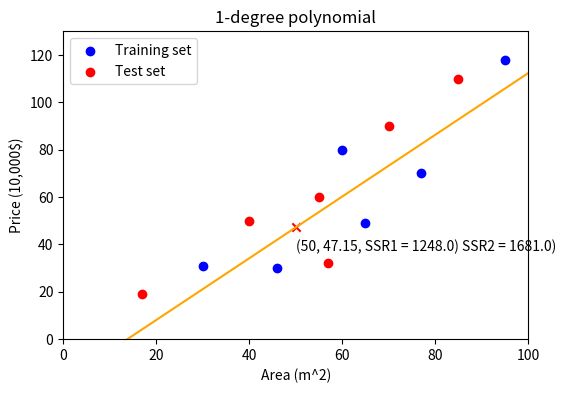
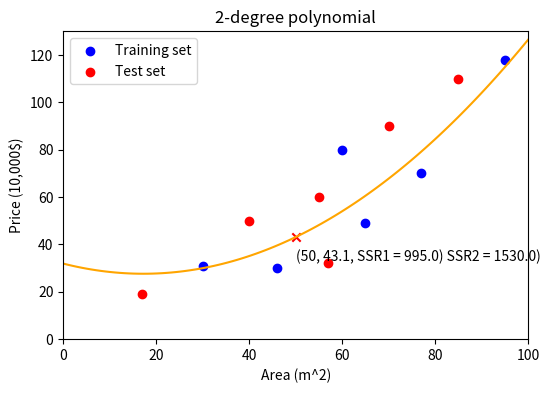
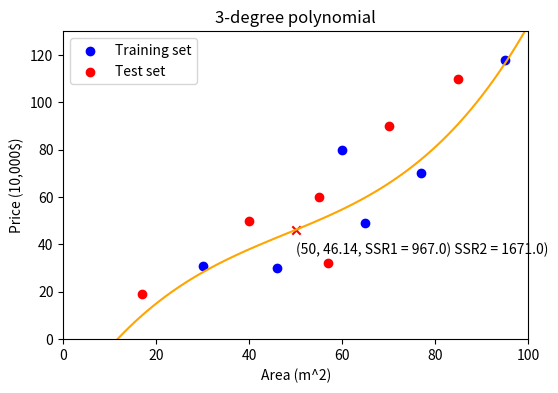
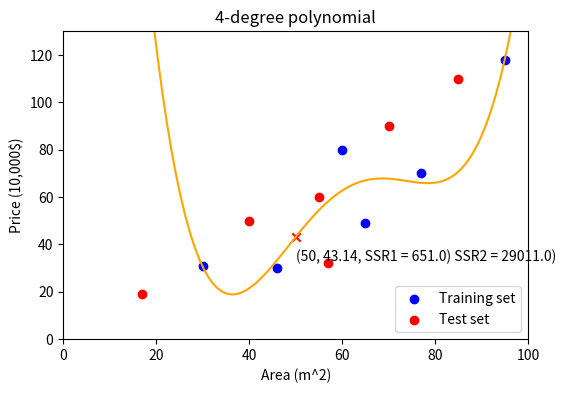
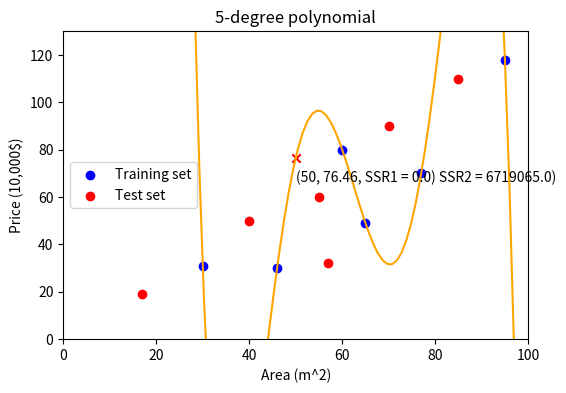

Python code for these plots, in order:
""" Basis Expansion / Polynomial Model

Basis expansion is a technique used to transform a dataset 
by creating new features from existing ones, in order to improve 
the accuracy of the model.

By expanding the set of input variables using basis functions, 
the model can capture nonlinear relationships between the inputs 
and the target variable, which might not be possible with linear models.

Even though the fifth-degree polynomial model has the lowest
SSR_training, it also has huge SSR_test, a good sign of overfitting.

Another sign of overfiting is by evaluating the coeficients (weights or 
sum of coeficients). The higher the sum, the more the model tends to overfit.
"""

import numpy as np
import matplotlib.pyplot as plt

# Training datasets
X1 = [30, 46, 60, 65, 77, 95]  # area (m^2)
y1 = [31, 30, 80, 49, 70, 118] # price (10,000$)

# Test dataset
X2 = [17, 40, 55, 57, 70, 85]
y2 = [19, 50, 60, 32, 90, 110]

# N-degree polynomial
def pred_polinomial(degree, x_unknown, X1, y1):

    #---------------------------------------------------------------------

    # Basis expansion
    p = np.poly1d(np.polyfit(X1, y1, degree)) # fits a polynomial to X1, y1
    t = np.linspace(0, 100, 100)   

    #---------------------------------------------------------------------

    # Plot train, test data and prediction line
    plt.figure(figsize=(6,4))
    plt.scatter(X1, y1, color='blue', label='Training set')
    plt.scatter(X2, y2, color='red', label='Test set')
    plt.plot(t, p(t), color='orange') # line

    # Evaluate the model (sum of residuals)
    SSR1 = sum((p(X1) - y1) ** 2).round()
    SSR2 = sum((p(X2) - y2) ** 2).round()

    # Evaluate the weight (sum of coeficients)
    weight = round(sum(abs(p.coef)))

    # Plot prediction
    xa = x_unknown
    ya = round(p(xa),2)
    plt.scatter(xa, ya, color='r', marker='x')
    plt.annotate(f'({xa}, {ya}, SSR1 = {SSR1}) SSR2 = {SSR2})', (xa+0.1, ya-10))

    plt.title(f'{degree}-degree polynomial')
    plt.legend(loc='best')
    plt.xlabel('Area (m^2)')
    plt.ylabel('Price (10,000$)')
    plt.xlim((0, 100))
    plt.ylim((0, 130))

    # Print prediction functions format
    xf1 = "{:.1f}x + {:.1f}"
    xf2 = "{:.1f}x^2 + " + xf1
    xf3 = "{:.1f}x^3 + " + xf2
    xf4 = "{:.1f}x^4 + " + xf3
    xf5 = "{:.1f}x^5 + " + xf4

    if degree == 1: 
        print(("p(x) = " + xf1).format(p[1], p[0]))
    elif degree == 2:
        print(("p(x) = " + xf2).format(p[2], p[1], p[0]))
    elif degree == 3:
        print(("p(x) = " + xf3).format(p[3], p[2], p[1], p[0]))
    elif degree == 4:
        print(("p(x) = " + xf4).format(p[4], p[3], p[2], p[1], p[0]))
    elif degree == 5:
        print(("p(x) = " + xf5).format(p[5], p[4], p[3], p[2], p[1], p[0]))

    print('SSR1 =', SSR1, ' / ', 'SSR2 =', SSR2)
    print('weight = ', weight, '\n')
    return


# Plot prediction
x_unknown = 50
pred_polinomial(1, x_unknown, X1, y1)
pred_polinomial(2, x_unknown, X1, y1) 
pred_polinomial(3, x_unknown, X1, y1) 
pred_polinomial(4, x_unknown, X1, y1) 
pred_polinomial(5, x_unknown, X1, y1) 

plt.show()

"""
    p(x) = 1.3x + -18.0
    SSR1 = 1248.0  /  SSR2 = 1681.0
    weight =  19 

    p(x) = 0.0x^2 + -0.5x + 31.9
    SSR1 = 995.0  /  SSR2 = 1530.0
    weight =  32 

    p(x) = 0.0x^3 + -0.0x^2 + 3.0x + -29.5
    SSR1 = 967.0  /  SSR2 = 1671.0
    weight =  33 

    p(x) = 0.0x^4 + -0.0x^3 + 1.8x^2 + -66.5x + 876.9
    SSR1 = 651.0  /  SSR2 = 29011.0
    weight =  945 

    p(x) = -0.0x^5 + 0.0x^4 + -1.1x^3 + 66.8x^2 + -1866.2x + 19915.1
    SSR1 = 0.0  /  SSR2 = 6719065.0
    weight =  21849 
"""